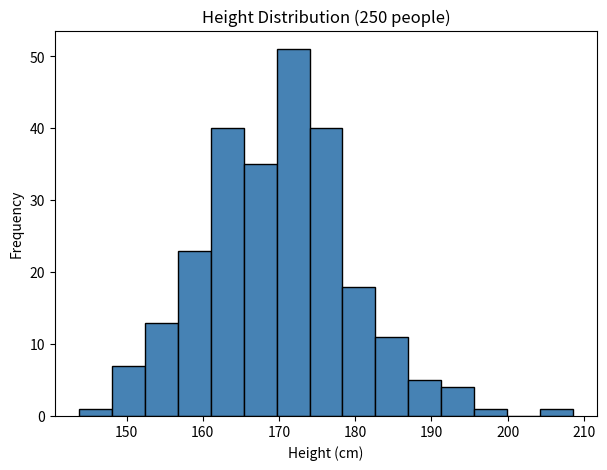

Here is the Python script that generated this plot:
# -------------------------------------------------
# File Name: 10a_hist_basic.py
# Author: Florentino Báez
# Date: Matplotlib
# Description: Basic histogram (heights, 15 bins).
# -------------------------------------------------

import matplotlib.pyplot as plt
import numpy as np

# Generate random data (normal distribution)
np.random.seed(42)  # Fix seed so the random data is the same every time
data = np.random.normal(loc=170, scale=10, size=250)  # Normal distribution: mean=170 cm, std=10 cm, 250 samples

plt.figure(figsize=(7, 5))
plt.hist(data, bins=15, color="steelblue", edgecolor="black")  # bins=15 divides the data range into 15 equal intervals
plt.title("Height Distribution (250 people)")
plt.xlabel("Height (cm)")
plt.ylabel("Frequency")
plt.show()
